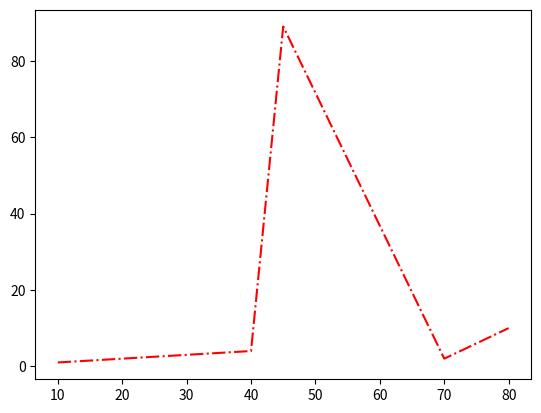

Generate this figure with matplotlib:
# -*- coding: utf-8 -*-
"""
Created on Mon Feb 17 05:24:09 2025

[redacted]
"""

import matplotlib.pyplot as plt
import numpy as np

xpoints = np.array([10,40,45,70,80])
ypoints = np.array([1,4,89,2,10])

print("the linestype dashdot example")

plt.plot(xpoints,ypoints,linestyle = 'dashdot',color='red')

plt.show()
